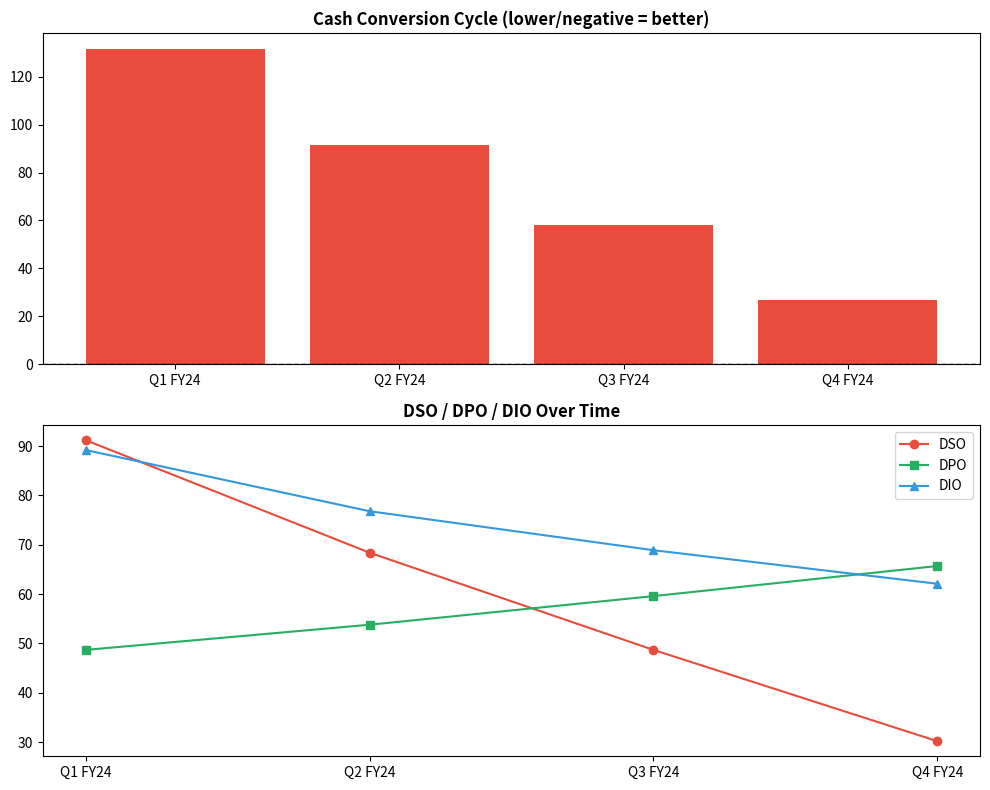

Python code for this plot:
"""
working_capital.py
------------------
Working capital metrics calculator: DSO, DPO, DIO, Cash Conversion Cycle.
Built by: Arjun D
Real-world context: At Cotton World Group drove DSO from 90 to 30 days.
"""

import pandas as pd
import matplotlib.pyplot as plt


def calculate_dso(accounts_receivable, revenue, days=365):
    return (accounts_receivable / revenue) * days

def calculate_dpo(accounts_payable, cogs, days=365):
    return (accounts_payable / cogs) * days

def calculate_dio(inventory, cogs, days=365):
    return (inventory / cogs) * days

def cash_conversion_cycle(dso, dpo, dio):
    """CCC = DIO + DSO - DPO. Lower (or negative) = better."""
    return dio + dso - dpo

def working_capital_ratio(current_assets, current_liabilities):
    return current_assets / current_liabilities

def analyse_trend(periods):
    rows = []
    for p in periods:
        dso = calculate_dso(p['accounts_receivable'], p['revenue'])
        dpo = calculate_dpo(p['accounts_payable'], p['cogs'])
        dio = calculate_dio(p['inventory'], p['cogs'])
        ccc = cash_conversion_cycle(dso, dpo, dio)
        wcr = working_capital_ratio(p['current_assets'], p['current_liabilities'])
        rows.append({'Period': p['period'], 'DSO (days)': round(dso,1),
                     'DPO (days)': round(dpo,1), 'DIO (days)': round(dio,1),
                     'CCC (days)': round(ccc,1), 'WC Ratio': round(wcr,2)})
    return pd.DataFrame(rows)

def plot_wc_trend(df, save_path=None):
    fig, axes = plt.subplots(2, 1, figsize=(10, 8))
    colors = ['#E74C3C' if v > 0 else '#27AE60' for v in df['CCC (days)']]
    axes[0].bar(df['Period'], df['CCC (days)'], color=colors)
    axes[0].axhline(0, color='black', linewidth=1, linestyle='--')
    axes[0].set_title('Cash Conversion Cycle (lower/negative = better)', fontweight='bold')
    axes[1].plot(df['Period'], df['DSO (days)'], marker='o', label='DSO', color='#E74C3C')
    axes[1].plot(df['Period'], df['DPO (days)'], marker='s', label='DPO', color='#27AE60')
    axes[1].plot(df['Period'], df['DIO (days)'], marker='^', label='DIO', color='#3498DB')
    axes[1].set_title('DSO / DPO / DIO Over Time', fontweight='bold')
    axes[1].legend()
    plt.tight_layout()
    if save_path:
        plt.savefig(save_path, bbox_inches='tight', dpi=150)
    plt.close()

if __name__ == '__main__':
    periods = [
        {'period':'Q1 FY24','revenue':150e6,'cogs':90e6,'accounts_receivable':37.5e6,
         'accounts_payable':12e6,'inventory':22e6,'current_assets':80e6,'current_liabilities':40e6},
        {'period':'Q2 FY24','revenue':160e6,'cogs':95e6,'accounts_receivable':30e6,
         'accounts_payable':14e6,'inventory':20e6,'current_assets':82e6,'current_liabilities':38e6},
        {'period':'Q3 FY24','revenue':165e6,'cogs':98e6,'accounts_receivable':22e6,
         'accounts_payable':16e6,'inventory':18.5e6,'current_assets':85e6,'current_liabilities':36e6},
        {'period':'Q4 FY24','revenue':175e6,'cogs':100e6,'accounts_receivable':14.5e6,
         'accounts_payable':18e6,'inventory':17e6,'current_assets':90e6,'current_liabilities':34e6},
    ]
    df = analyse_trend(periods)
    print(df.to_string(index=False))
    plot_wc_trend(df, save_path='working_capital_trend.png')
    print('Chart saved.')
